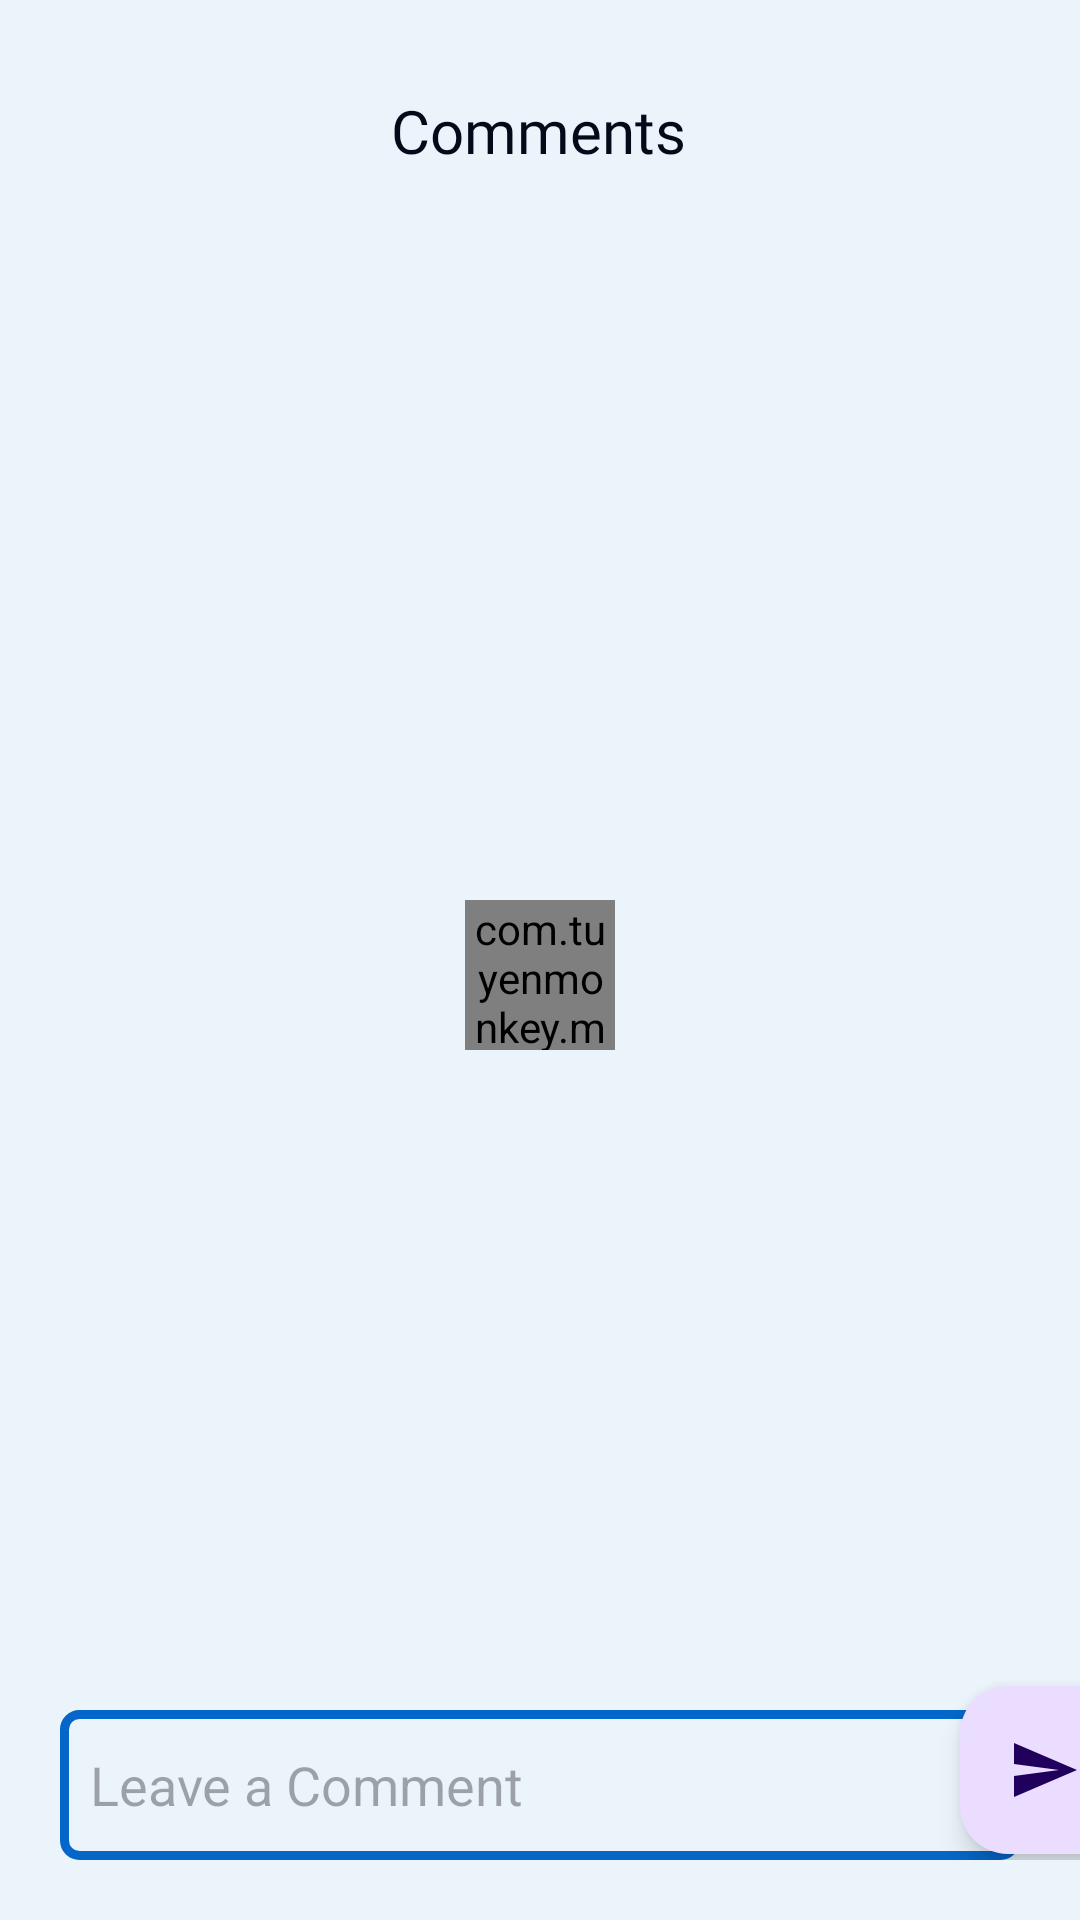

The Android layout XML behind this screen, and the referenced resources:
<!-- AndroidManifest.xml: application theme Theme.CryptoFlow -->
<!-- res/layout/activity_add_comment.xml -->
<?xml version="1.0" encoding="utf-8"?>
<androidx.constraintlayout.widget.ConstraintLayout xmlns:android="http://schemas.android.com/apk/res/android"
    xmlns:app="http://schemas.android.com/apk/res-auto"
    xmlns:tools="http://schemas.android.com/tools"
    android:layout_width="match_parent"
    android:layout_height="match_parent"
    android:background="?attr/background_color"
    android:fillViewport="true"
    tools:context=".mainui.AddCommentActivity"
    tools:ignore="HardcodedText">

    <com.tuyenmonkey.mkloader.MKLoader
        android:id="@+id/commentsLoader"
        android:layout_width="50dp"
        android:layout_height="50dp"
        android:layout_marginTop="100dp"
        app:layout_constraintBottom_toTopOf="@+id/linearLayout5"
        app:layout_constraintEnd_toEndOf="parent"
        app:layout_constraintStart_toStartOf="parent"
        app:layout_constraintTop_toTopOf="@+id/scrollView3"
        app:mk_color="#0466C8"
        app:mk_type="Worm" />


    <androidx.core.widget.NestedScrollView
        android:id="@+id/scrollView3"
        android:layout_width="match_parent"
        android:layout_height="match_parent"
        app:layout_constraintBottom_toBottomOf="parent"
        app:layout_constraintEnd_toEndOf="parent"
        app:layout_constraintHorizontal_bias="1.0"
        app:layout_constraintStart_toStartOf="parent"
        app:layout_constraintTop_toTopOf="parent"
        app:layout_constraintVertical_bias="1.0">

        <androidx.constraintlayout.widget.ConstraintLayout
            android:id="@+id/constraintLayout"
            android:layout_width="match_parent"
            android:layout_height="wrap_content"
            android:background="?attr/background_color"
            tools:ignore="HardcodedText">

            <TextView
                android:id="@+id/textView8"
                android:layout_width="wrap_content"
                android:layout_height="wrap_content"
                android:layout_centerHorizontal="true"
                android:layout_marginTop="30dp"
                android:fontFamily="@font/poppins_semibold"
                android:text="Comments"
                android:textColor="#050A1A"
                android:textSize="20dp"
                app:layout_constraintBottom_toBottomOf="parent"
                app:layout_constraintEnd_toEndOf="parent"
                app:layout_constraintHorizontal_bias="0.498"
                app:layout_constraintStart_toStartOf="parent"
                app:layout_constraintTop_toTopOf="parent"
                app:layout_constraintVertical_bias="0.0" />

            <androidx.recyclerview.widget.RecyclerView
                android:id="@+id/recyclerview_comments"
                android:layout_width="match_parent"
                android:layout_height="wrap_content"
                android:layout_marginBottom="90dp"
                app:layout_constraintBottom_toBottomOf="parent"
                app:layout_constraintEnd_toEndOf="parent"
                app:layout_constraintHorizontal_bias="0.0"
                app:layout_constraintStart_toStartOf="parent"
                app:layout_constraintTop_toBottomOf="@+id/textView8"
                app:layout_constraintVertical_bias="0.019" />

        </androidx.constraintlayout.widget.ConstraintLayout>

    </androidx.core.widget.NestedScrollView>

    <LinearLayout
        android:id="@+id/linearLayout5"
        android:layout_width="match_parent"
        android:layout_height="wrap_content"
        android:layout_marginBottom="20dp"
        android:gravity="center"
        android:layout_alignParentBottom="true"
        android:orientation="horizontal"
        app:layout_constraintBottom_toBottomOf="parent"
        app:layout_constraintEnd_toEndOf="parent"
        app:layout_constraintHorizontal_bias="0.0"
        app:layout_constraintStart_toStartOf="parent">

        <androidx.constraintlayout.widget.ConstraintLayout
            android:layout_width="match_parent"
            android:layout_height="match_parent">

            <EditText
                android:id="@+id/add_comment"
                android:layout_width="320dp"
                android:layout_height="50dp"
                android:layout_margin="20dp"
                android:background="@drawable/searchview_background"
                android:hint="Leave a Comment"
                android:textColor="#000"
                android:textCursorDrawable="@null"
                app:layout_constraintStart_toStartOf="parent"
                app:layout_constraintTop_toTopOf="parent"
                app:queryBackground="@null" />

            <com.google.android.material.floatingactionbutton.FloatingActionButton
                android:id="@+id/post_comment"
                android:layout_width="wrap_content"
                android:layout_height="wrap_content"
                android:layout_gravity="bottom|end"
                android:layout_marginBottom="2dp"
                android:contentDescription="Sent Comment"
                app:fabSize="mini"
                app:layout_constraintBottom_toBottomOf="@+id/add_comment"
                app:layout_constraintEnd_toEndOf="parent"
                app:layout_constraintHorizontal_bias="0.56"
                app:layout_constraintStart_toEndOf="@+id/add_comment"
                app:srcCompat="@drawable/sent" />


        </androidx.constraintlayout.widget.ConstraintLayout>

    </LinearLayout>



</androidx.constraintlayout.widget.ConstraintLayout>
<!-- resources referenced by this layout -->
<resources>
  <!-- drawable searchview_background (drawable) -->
  <?xml version="1.0" encoding="utf-8"?>
  <shape xmlns:android="http://schemas.android.com/apk/res/android"
      android:shape="rectangle">
  
      <corners
          android:radius="5dp"/>
      <stroke
          android:color="#0466C8"
          android:width="3dp"/>
  
      <solid android:color="?attr/background_color"
          />
      <padding
          android:left="10dp"/>
  
  </shape>
  <!-- drawable sent (drawable) -->
  <vector android:autoMirrored="true" android:height="24dp"
      android:tint="#0466C8" android:viewportHeight="24"
      android:viewportWidth="24" android:width="24dp" xmlns:android="http://schemas.android.com/apk/res/android">
      <path android:fillColor="@android:color/white" android:pathData="M2.01,21L23,12 2.01,3 2,10l15,2 -15,2z"/>
  </vector>
  <style name="Theme.CryptoFlow" parent="Theme.Material3.DayNight.NoActionBar">
          
          <item name="colorPrimary">#3456FF</item>
          <item name="colorPrimaryVariant">#3456FF</item>
          <item name="colorOnPrimary">#070928</item>
          
          <item name="colorSecondary">@color/teal_200</item>
          <item name="colorSecondaryVariant">@color/teal_700</item>
          <item name="colorOnSecondary">@color/black</item>
          
          <item name="android:statusBarColor" tools:targetApi="l">?attr/colorPrimaryVariant</item>
          
  
          <item name="text_color">#0A1428</item>
          <item name="background_color">#EBF3FB</item>
          <item name="onboarding_alttxt">#485778</item>
          <item name="img_color">#0A1428</item>
  
      </style>
  <color name="teal_200">#FF03DAC5</color>
  <color name="teal_700">#FF018786</color>
  <color name="black">#FF000000</color>
</resources>
